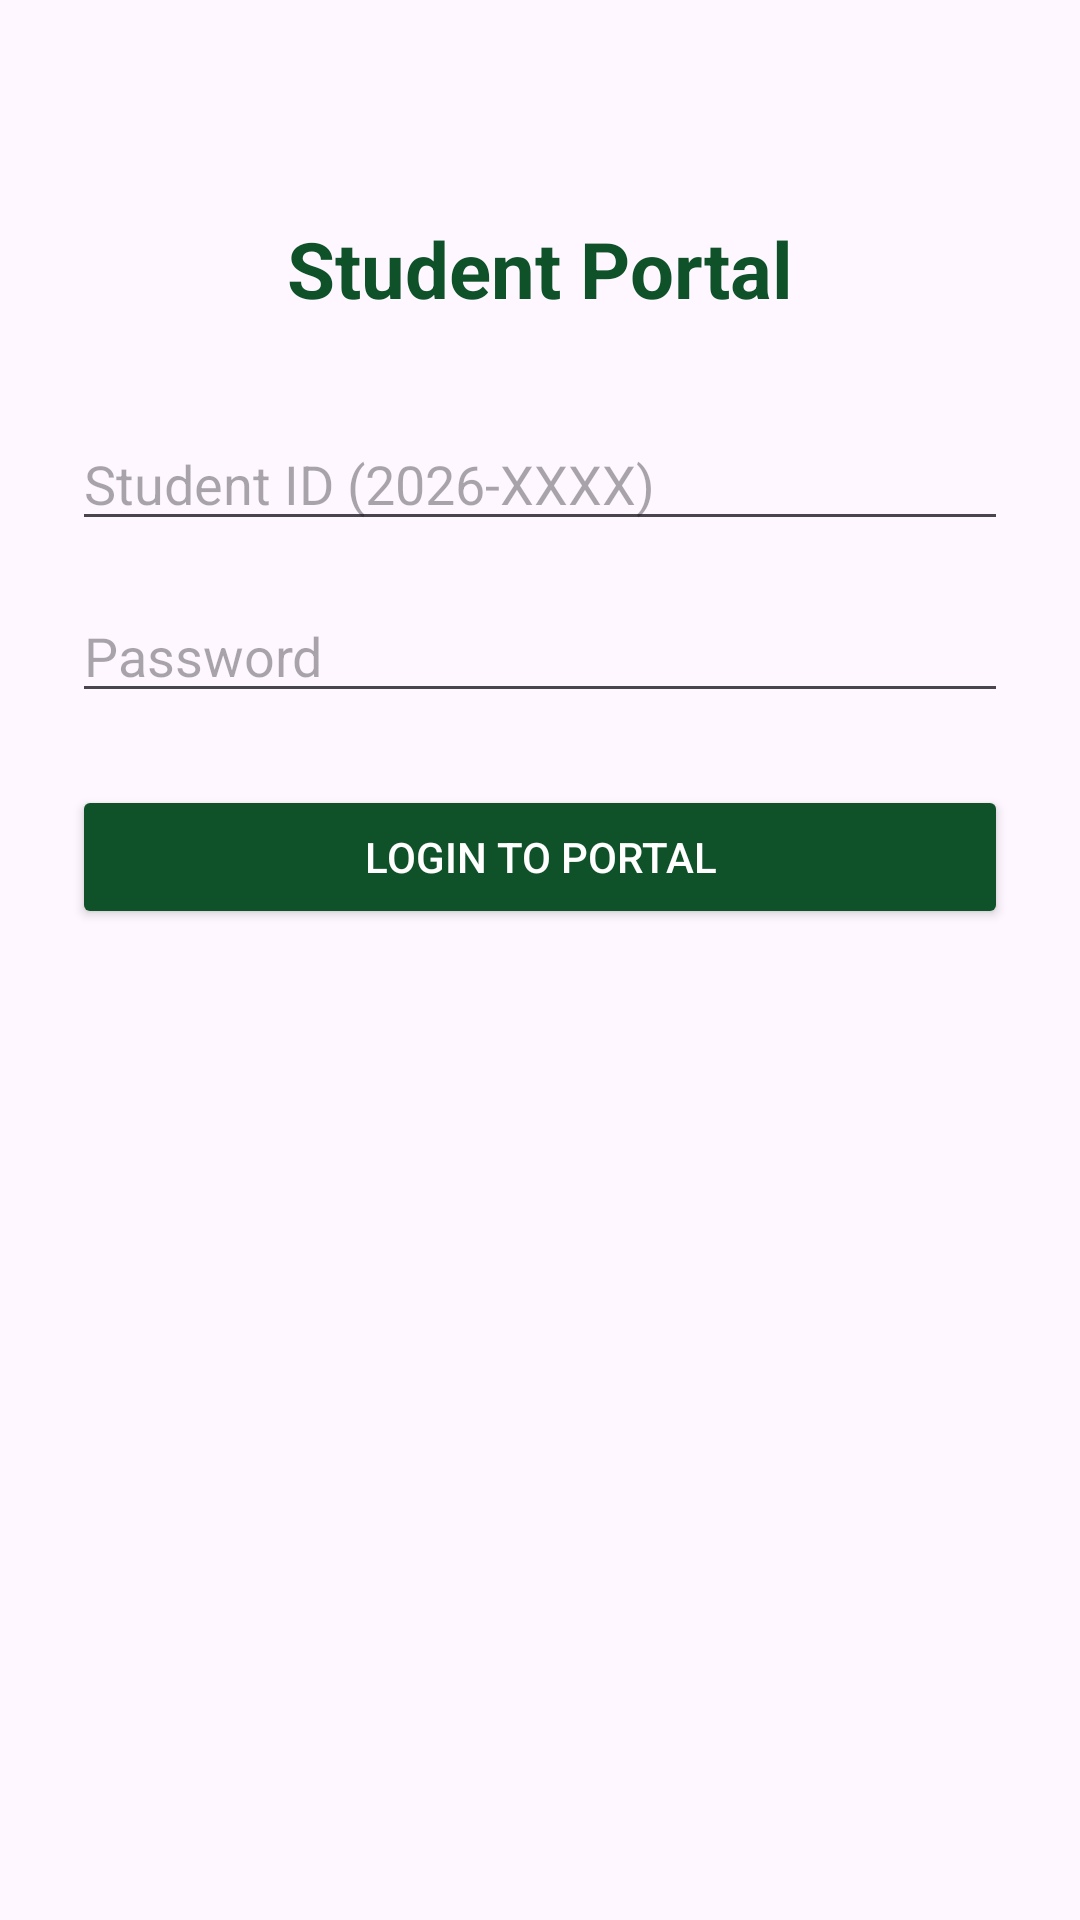

Layout XML and referenced resources for this Android screen:
<!-- AndroidManifest.xml: application theme Theme.AndroidUIArchitectureLab -->
<!-- res/layout/activity_login.xml -->
<?xml version="1.0" encoding="utf-8"?>
<androidx.constraintlayout.widget.ConstraintLayout
    xmlns:android="http://schemas.android.com/apk/res/android"
    xmlns:app="http://schemas.android.com/apk/res-auto"
    android:layout_width="match_parent"
    android:layout_height="match_parent"
    android:padding="24dp">
    <TextView
        android:id="@+id/txt_login_title"
        android:layout_width="wrap_content"
        android:layout_height="wrap_content"
        android:text="Student Portal"
        android:textSize="26sp"
        android:textStyle="bold"
        android:textColor="#0F5229"
        app:layout_constraintTop_toTopOf="parent"
        app:layout_constraintStart_toStartOf="parent"
        app:layout_constraintEnd_toEndOf="parent"
        android:layout_marginTop="48dp" />
    <EditText
        android:id="@+id/edt_username"
        android:layout_width="0dp"
        android:layout_height="wrap_content"
        android:hint="Student ID (2026-XXXX)"
        android:inputType="text"
        app:layout_constraintTop_toBottomOf="@id/txt_login_title"
        app:layout_constraintStart_toStartOf="parent"
        app:layout_constraintEnd_toEndOf="parent"
        android:layout_marginTop="32dp" />
    <EditText
        android:id="@+id/edt_password"
        android:layout_width="0dp"
        android:layout_height="wrap_content"
        android:hint="Password"
        android:inputType="textPassword"
        app:layout_constraintTop_toBottomOf="@id/edt_username"
        app:layout_constraintStart_toStartOf="parent"
        app:layout_constraintEnd_toEndOf="parent"
        android:layout_marginTop="16dp" />
    <Button
        android:id="@+id/btn_login"
        android:layout_width="0dp"
        android:layout_height="wrap_content"
        android:text="LOGIN TO PORTAL"
        android:backgroundTint="#0F5229"
        android:textColor="#FFFFFF"
        app:layout_constraintTop_toBottomOf="@id/edt_password"
        app:layout_constraintStart_toStartOf="parent"
        app:layout_constraintEnd_toEndOf="parent"
        android:layout_marginTop="24dp" />
</androidx.constraintlayout.widget.ConstraintLayout>
<!-- resources referenced by this layout -->
<resources>
  <style name="Theme.AndroidUIArchitectureLab" parent="Base.Theme.AndroidUIArchitectureLab" />
  <style name="Base.Theme.AndroidUIArchitectureLab" parent="Theme.Material3.DayNight.NoActionBar">
          
          
      </style>
</resources>
